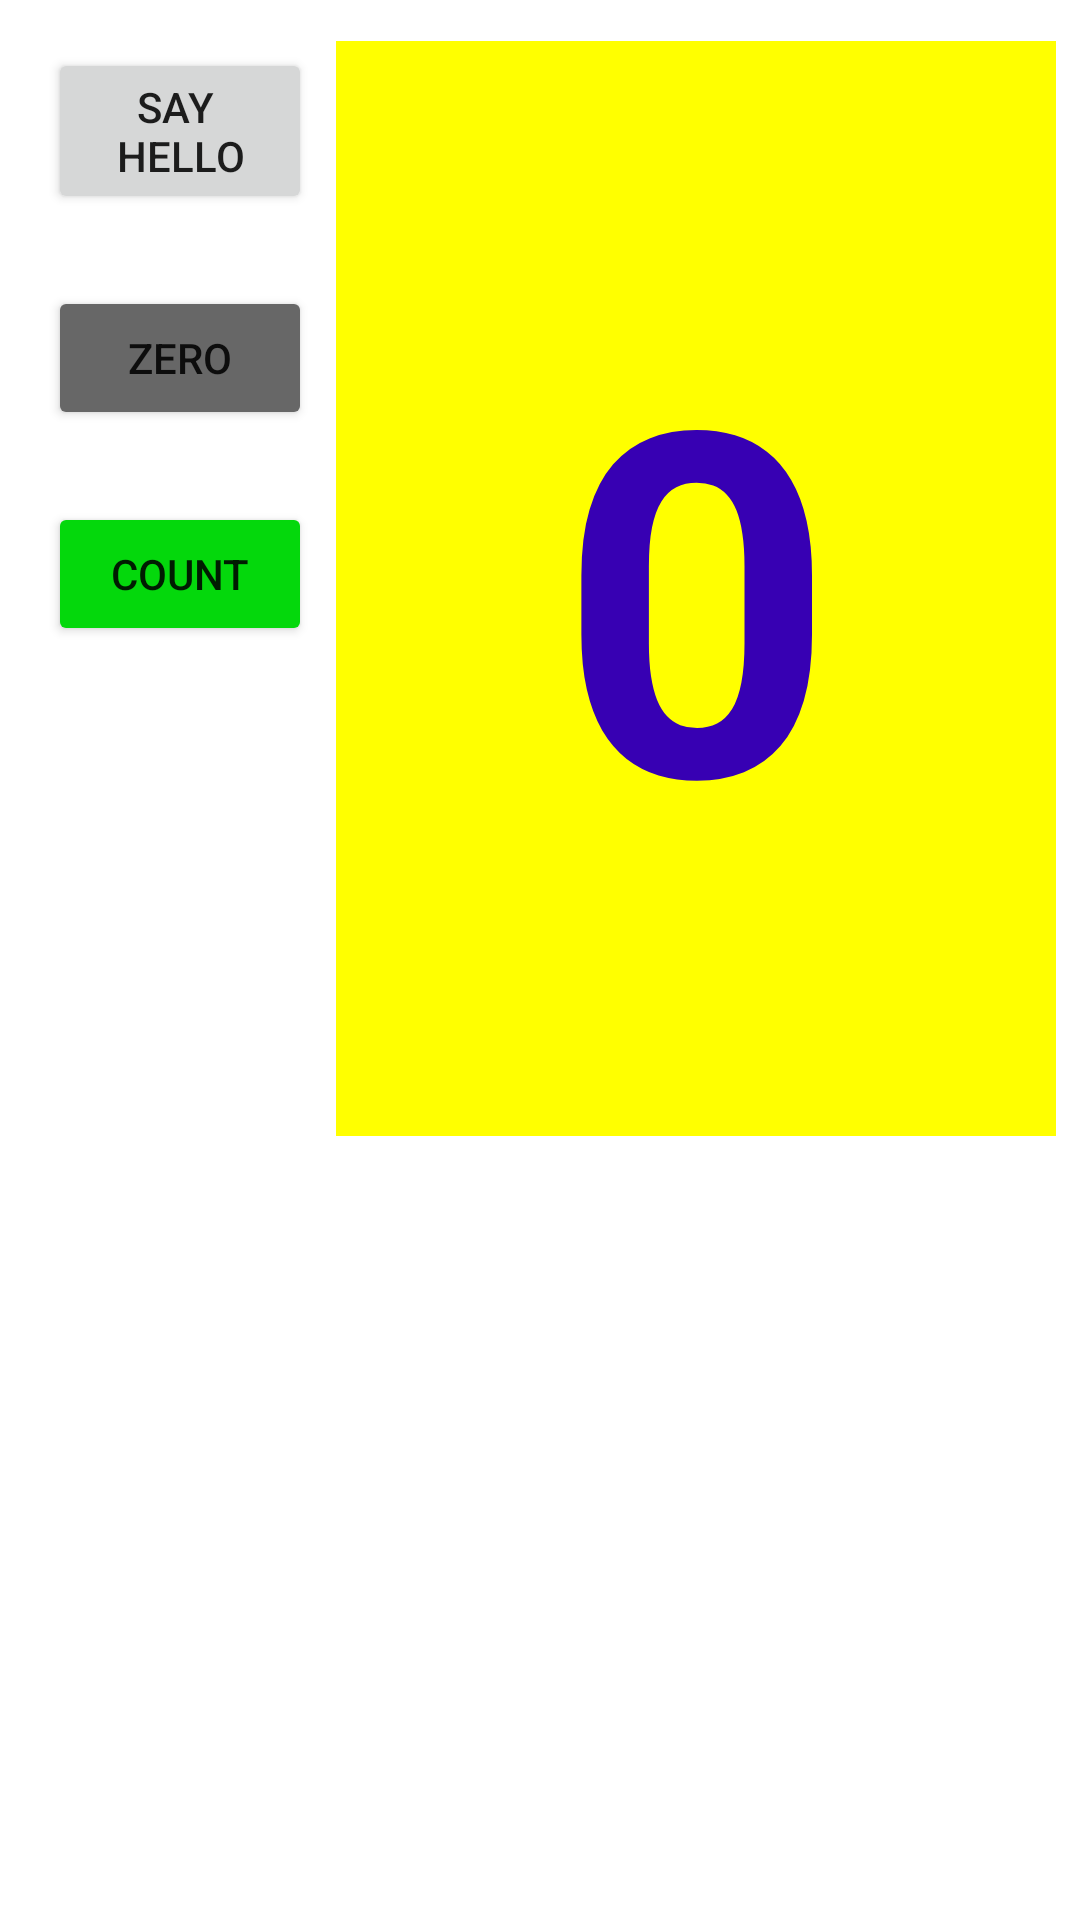

The Android layout XML behind this screen, and the referenced resources:
<!-- AndroidManifest.xml: application theme Theme.Andersen_2 -->
<!-- res/layout/activity_lesson_one_two.xml -->
<?xml version="1.0" encoding="utf-8"?>
<layout xmlns:app="http://schemas.android.com/apk/res-auto"
    xmlns:tools="http://schemas.android.com/tools"
    xmlns:android="http://schemas.android.com/apk/res/android">

    <androidx.constraintlayout.widget.ConstraintLayout
        android:layout_width="match_parent"
        android:layout_height="match_parent"
        tools:context=".lessonOneTwo.LessonOneTwo">

        <Button
            android:id="@+id/button_toast"
            android:layout_width="wrap_content"
            android:layout_height="wrap_content"
            android:layout_marginStart="16dp"
            android:layout_marginTop="16dp"
            android:textAlignment="center"
            android:contentDescription="@string/toast_message"
            android:text="@string/button_label_toast"
            app:layout_constraintStart_toStartOf="parent"
            app:layout_constraintTop_toTopOf="parent" />

        <Button
            android:id="@+id/button_count"
            android:layout_width="wrap_content"
            android:layout_height="wrap_content"
            android:layout_marginStart="16dp"
            android:layout_marginTop="24dp"
            android:backgroundTint="@color/green"
            android:contentDescription="@string/button_label_count"
            android:text="@string/button_label_count"
            app:layout_constraintStart_toStartOf="parent"
            app:layout_constraintTop_toBottomOf="@+id/zero_button" />

        <Button
            android:id="@+id/zero_button"
            android:layout_width="wrap_content"
            android:layout_height="wrap_content"
            android:layout_marginStart="16dp"
            android:layout_marginTop="24dp"
            android:backgroundTint="@color/grey"
            android:contentDescription="@string/set_count_to_zero"
            android:text="@string/zero"
            app:layout_constraintStart_toStartOf="parent"
            app:layout_constraintTop_toBottomOf="@+id/button_toast" />

        <TextView
            android:id="@+id/show_count"
            android:layout_width="0dp"
            android:layout_height="365dp"
            android:layout_marginStart="8dp"
            android:layout_marginTop="8dp"
            android:layout_marginEnd="8dp"
            android:layout_marginBottom="8dp"
            android:layout_weight="1"
            android:background="@color/yellow"
            android:gravity="center"
            android:text="@string/count_initial_value"
            android:textAlignment="center"
            android:textColor="@color/purple_700"
            android:textSize="160sp"
            android:textStyle="bold"
            app:layout_constraintBottom_toBottomOf="parent"
            app:layout_constraintEnd_toEndOf="parent"
            app:layout_constraintStart_toEndOf="@+id/button_toast"
            app:layout_constraintTop_toTopOf="parent"
            app:layout_constraintVertical_bias="0.022" />


    </androidx.constraintlayout.widget.ConstraintLayout>
</layout>
<!-- resources referenced by this layout -->
<resources>
  <color name="green">#04D80C</color>
  <color name="grey">#676767</color>
  <color name="purple_700">#FF3700B3</color>
  <color name="yellow">#FFFF00</color>
  <string name="button_label_count">Count</string>
  <string name="button_label_toast">Say \nHello</string>
  <string name="count_initial_value">0</string>
  <string name="set_count_to_zero">Set count to zero</string>
  <string name="toast_message">Hello Count</string>
  <string name="zero">Zero</string>
  <style name="Theme.Andersen_2" parent="Theme.MaterialComponents.DayNight.DarkActionBar">
          
          <item name="colorPrimary">@color/purple_500</item>
          <item name="colorPrimaryVariant">@color/purple_700</item>
          <item name="colorOnPrimary">@color/white</item>
          
          <item name="colorSecondary">@color/teal_200</item>
          <item name="colorSecondaryVariant">@color/teal_700</item>
          <item name="colorOnSecondary">@color/black</item>
          
          <item name="android:statusBarColor" tools:targetApi="l">?attr/colorPrimaryVariant</item>
          
      </style>
  <color name="purple_500">#FF6200EE</color>
  <color name="white">#FFFFFFFF</color>
  <color name="teal_200">#FF03DAC5</color>
  <color name="teal_700">#FF018786</color>
  <color name="black">#FF000000</color>
</resources>
